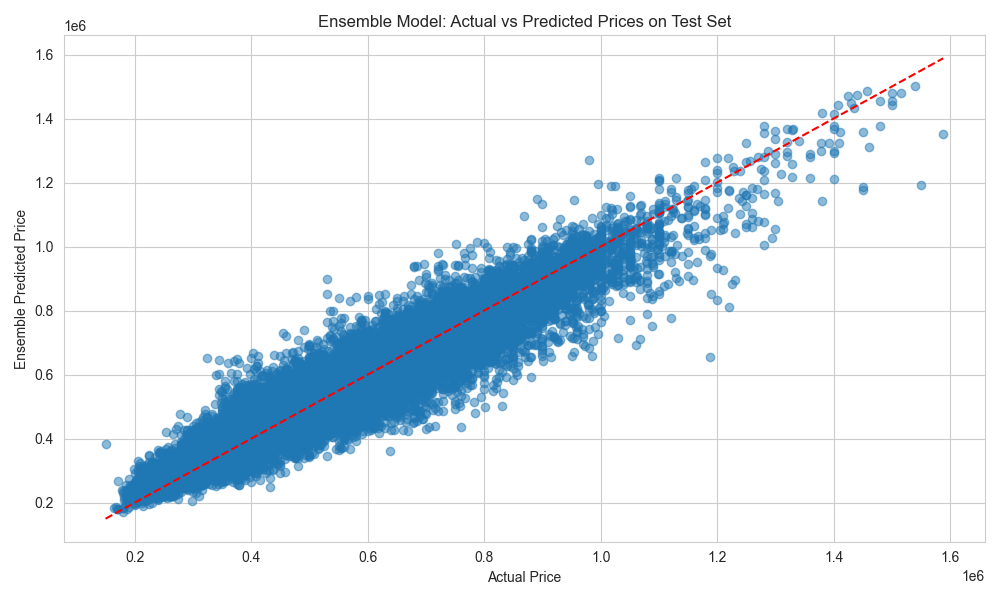

Data behind this chart, as committed beside it:
Actual, Predicted, Error, Absolute_Error, Percentage_Error
599000, 728820, -129820, 129820, 21.67
470000, 539844, -69844, 69844, 14.86
565000, 608158, -43158, 43158, 7.639
415000, 392412, 22588, 22588, 5.443
448000, 533785, -85785, 85785, 19.15
414000, 406198, 7802, 7802, 1.885
630000, 661920, -31920, 31920, 5.067
568000, 515106, 52894, 52894, 9.312
530000, 602951, -72951, 72951, 13.76
1085000, 855398, 229602, 229602, 21.16
470000, 461385, 8615, 8615, 1.833
300000, 327932, -27932, 27932, 9.311
598000, 490612, 107388, 107388, 17.96
275000, 290124, -15124, 15124, 5.5
300000, 315899, -15899, 15899, 5.3
580000, 581297, -1297, 1297, 0.2236
525000, 655770, -130770, 130770, 24.91
300000, 295136, 4864, 4864, 1.621
545000, 533119, 11881, 11881, 2.18
320000, 329394, -9394, 9394, 2.936
532888, 538983, -6095, 6095, 1.144
235000, 286452, -51452, 51452, 21.89
340000, 341560, -1560, 1560, 0.4588
263000, 284205, -21205, 21205, 8.063
530000, 497823, 32177, 32177, 6.071
477000, 387803, 89197, 89197, 18.7
400000, 363921, 36079, 36079, 9.02
480000, 490337, -10337, 10337, 2.153
310000, 377397, -67397, 67397, 21.74
499800, 426011, 73789, 73789, 14.76
475000, 475641, -641.1, 641.1, 0.135
618000, 580197, 37803, 37803, 6.117
452000, 507888, -55888, 55888, 12.36
468000, 507958, -39958, 39958, 8.538
350000, 374259, -24259, 24259, 6.931
279000, 298521, -19521, 19521, 6.997
605000, 552011, 52989, 52989, 8.758
293000, 280462, 12538, 12538, 4.279
1080000, 912749, 167251, 167251, 15.49
520000, 543634, -23634, 23634, 4.545
1225000, 882811, 342189, 342189, 27.93
430000, 431901, -1901, 1901, 0.4422
490000, 455814, 34186, 34186, 6.977
472000, 448061, 23939, 23939, 5.072
358000, 314849, 43151, 43151, 12.05
425000, 403707, 21293, 21293, 5.01
515000, 504047, 10953, 10953, 2.127
523000, 466256, 56744, 56744, 10.85
710000, 647696, 62304, 62304, 8.775
470000, 456563, 13437, 13437, 2.859
537588, 517561, 20027, 20027, 3.725
518000, 476069, 41931, 41931, 8.095
600000, 593285, 6715, 6715, 1.119
575000, 556295, 18705, 18705, 3.253
650000, 536375, 113625, 113625, 17.48
557000, 574869, -17869, 17869, 3.208
220000, 241620, -21620, 21620, 9.827
398000, 413952, -15952, 15952, 4.008
628888, 637126, -8238, 8238, 1.31
240000, 293229, -53229, 53229, 22.18
... 40,129 more rows
